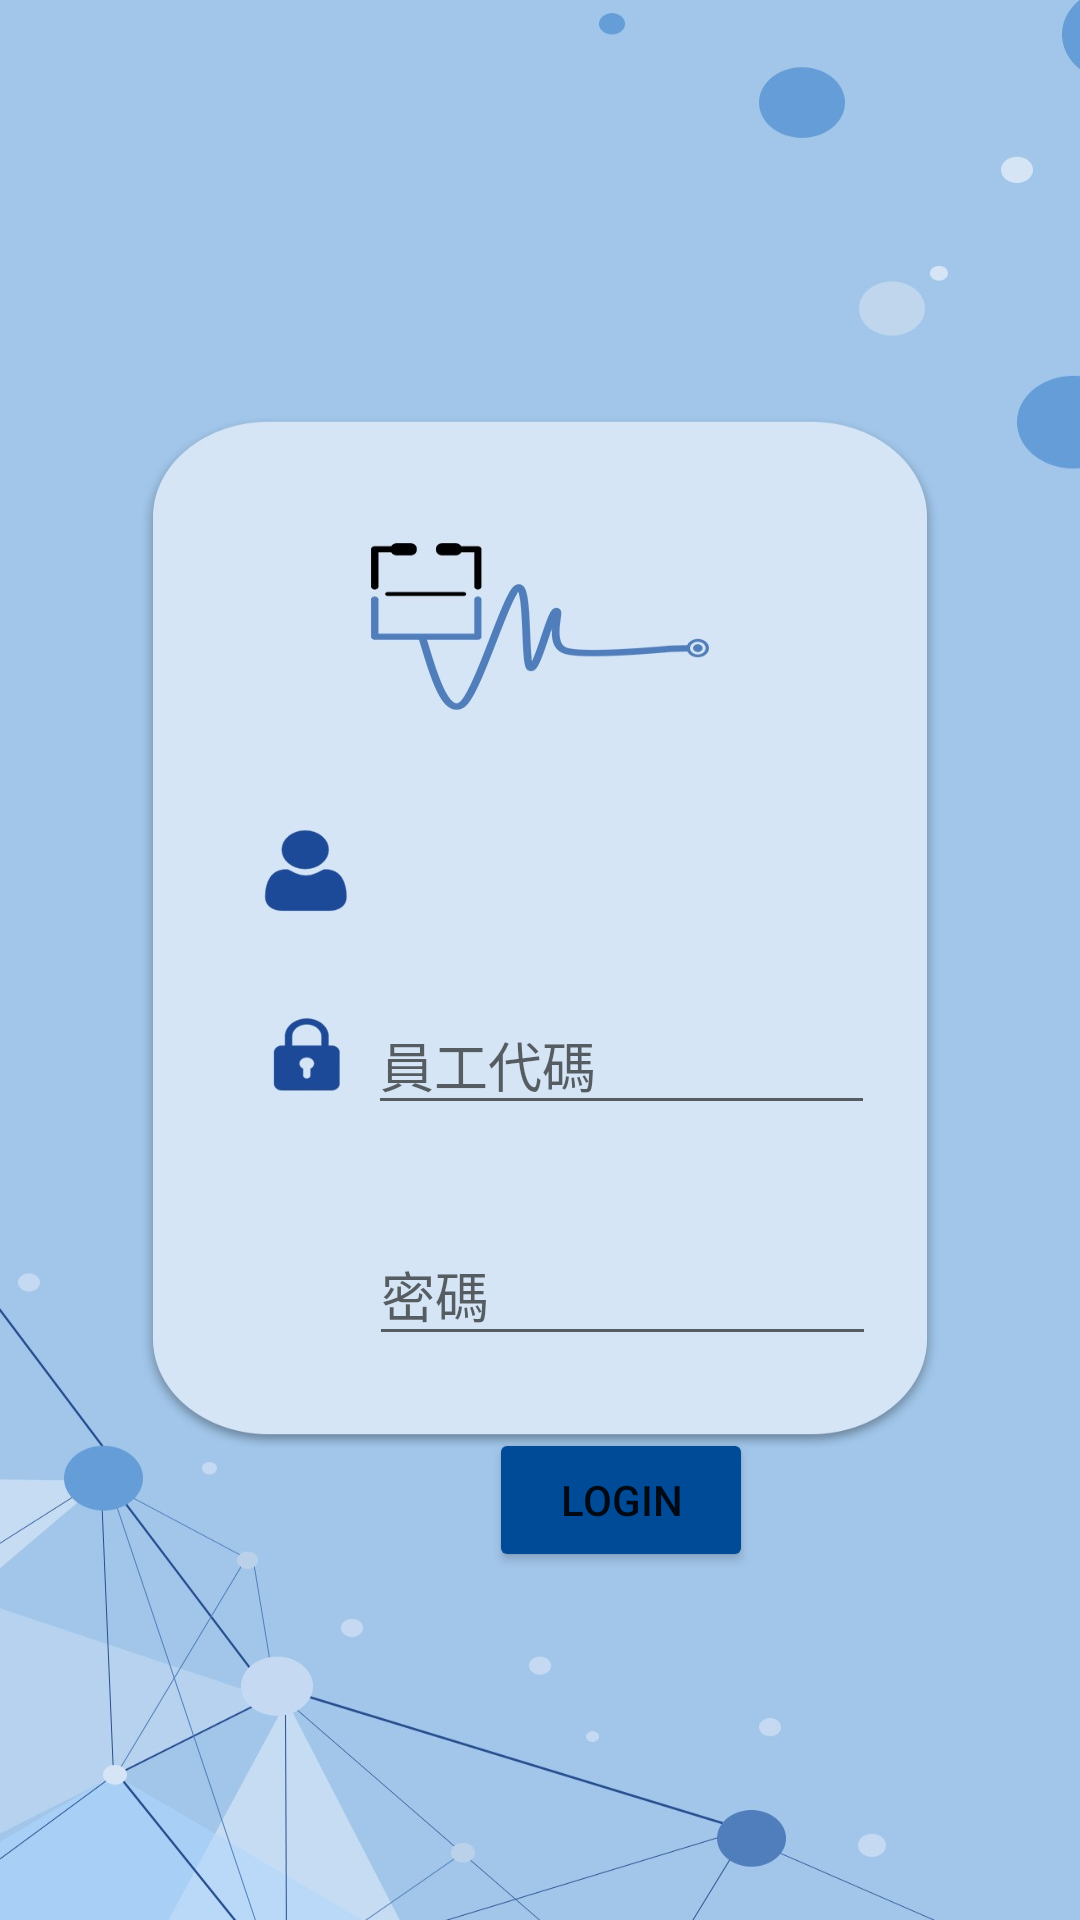

Layout XML and referenced resources for this Android screen:
<!-- AndroidManifest.xml: application theme Theme.ProjectGrade3_two -->
<!-- res/layout/activity_main.xml -->
<?xml version="1.0" encoding="utf-8"?>
<androidx.constraintlayout.widget.ConstraintLayout xmlns:android="http://schemas.android.com/apk/res/android"
    xmlns:app="http://schemas.android.com/apk/res-auto"
    xmlns:tools="http://schemas.android.com/tools"
    android:layout_width="match_parent"
    android:layout_height="match_parent"
    android:background="@drawable/login"
    tools:context=".MainActivity" >

    <EditText
        android:id="@+id/tx_email"
        android:layout_width="169dp"
        android:layout_height="43dp"
        android:layout_marginStart="148dp"
        android:layout_marginTop="332dp"
        android:layout_marginEnd="94dp"
        android:ems="10"
        android:hint="員工代碼"
        android:inputType="textEmailAddress"
        app:layout_constraintEnd_toEndOf="parent"
        app:layout_constraintStart_toStartOf="parent"
        app:layout_constraintTop_toTopOf="parent" />

    <EditText
        android:id="@+id/tx_password"
        android:layout_width="169dp"
        android:layout_height="44dp"
        android:layout_marginStart="147dp"
        android:layout_marginTop="408dp"
        android:layout_marginEnd="92dp"
        android:ems="10"
        android:hint="密碼"
        android:inputType="textPassword"
        app:layout_constraintEnd_toEndOf="parent"
        app:layout_constraintStart_toStartOf="parent"
        app:layout_constraintTop_toTopOf="parent" />

    <Button
        android:id="@+id/btn_login"
        android:layout_width="wrap_content"
        android:layout_height="wrap_content"
        android:layout_marginStart="163dp"
        android:layout_marginTop="476dp"
        android:layout_marginEnd="160dp"
        android:backgroundTint="#004B97	"
        android:text="Login"
        app:layout_constraintEnd_toEndOf="parent"
        app:layout_constraintHorizontal_bias="0.0"
        app:layout_constraintStart_toStartOf="parent"
        app:layout_constraintTop_toTopOf="parent" />
</androidx.constraintlayout.widget.ConstraintLayout>
<!-- resources referenced by this layout -->
<resources>
  <!-- drawable login: jpg bitmap (drawable, 93372 bytes) -->
  <style name="Theme.ProjectGrade3_two" parent="Theme.MaterialComponents.DayNight.NoActionBar">
          
          <item name="colorPrimary">@color/purple_500</item>
          <item name="colorPrimaryVariant">@color/purple_700</item>
          <item name="colorOnPrimary">@color/white</item>
          
          <item name="colorSecondary">@color/teal_200</item>
          <item name="colorSecondaryVariant">@color/teal_700</item>
          <item name="colorOnSecondary">@color/black</item>
          
          <item name="android:statusBarColor">?attr/colorPrimaryVariant</item>
          
      </style>
  <!-- not gathered from this repository: default colours our renderer supplied (Android Studio template values) -->
  <color name="purple_500">#FF6200EE</color>
  <color name="purple_700">#FF3700B3</color>
  <color name="teal_200">#FF03DAC5</color>
  <color name="teal_700">#FF018786</color>
  <color name="black">#FF000000</color>
  <color name="white">#FFFFFFFF</color>
</resources>
